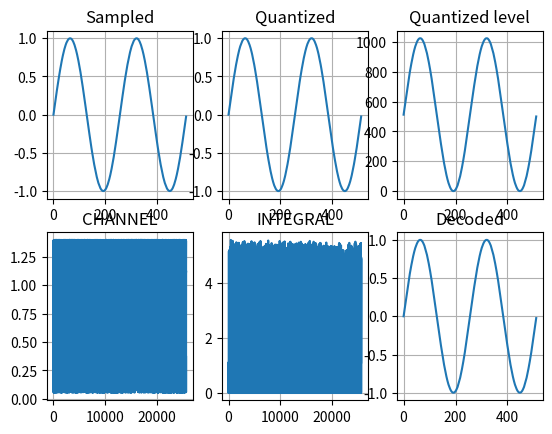

Reproduce this figure in Python.
'''
[redacted]
19/11/01 AWGN 추가
'''

from math import *
from matplotlib.pyplot import *
#from AWGN_test import AWGN
from random import uniform as randnum

#설정
periods = 2 # sin 신호의 길이를 주기단위로 표시 radi(max) = 2*pi*periods
sampling = 256 # 한 주기당 샘플링할 표본 갯수
quantbit = 10
AWGN_EN = True
extend = 5
sigma = 1 # 분산(sigma**2)
u = 1 #평균

def AWGN(x):
    return (1/sqrt((sigma**2)*2*pi)*(exp(-(((x-u)**2)/2*(sigma**2)))))  


quantizing = 2**quantbit # 양자화 근사치 갯수(3비트)


total_samples = periods*sampling




sampled = []
quantized = []
quantized_level = []
codebit = []
coded = []
pcm = []
pcm_ex = []
integ = []
picked = []
decoded = []

#표본화
for x in range(total_samples):
    radi = round((x/sampling)*2,3) # radi*pi = 실제 radian 실수값 ->radi를 읽기편함
    value = round(sin(radi*pi),3) # sin 함수 사용시 radi에 pi를 곱해서 사용해야함
    sampled.append(value) # 배열의 맨 뒤에 값 추가





sigmax = max(sampled) # 샘플된 값들중 가장 큰 값
sigmin = min(sampled) # 샘플된 값들중 가장 작은 값
level = (sigmax-sigmin)/quantizing # 양자화 레벨
quanq = level/2 # 양자화 레벨사이 중간값으로 근사화하기위함



#양자화
for x in range(total_samples):
    doma = sampled[x] # 샘플된 신호를 도마위에올림
    if doma==0:
            quantized.append(0)
            quantized_level.append(quantizing//2)
    else:
        for n in range(quantizing//2): # 양수부분만의 양자화레벨만큼 반복
            if level*n<abs(doma)<=level*(n+1): # 양자화 레벨 구간 판단
                if doma<0:
                    quantized.append(round(-(level*n)-quanq,3)) # 음수일때 소숫점 3째자리까지 근사화
                    quantized_level.append((quantizing//2)-n)
                else: 
                    quantized.append(round((level*n)+quanq,3)) # 양수일때 소숫점 3째자리까지 근사화
                    quantized_level.append(n+(quantizing//2))
                


#coded배열 0으로 초기화
coded = [[0]*quantbit for i in range(len(quantized_level))]
        
#부호화
for x in range(len(quantized_level)):
    doma = quantized_level[x]
    for n in list(reversed(range(quantbit))):
        #print(doma,n,doma//(2**n))
        if doma//(2**n)==1:
            
            coded[x][n] = 1
            doma = doma % (2**n)
            
        else:
            coded[x][n]=0

#pcm신호 파형만들기위함(lsb->msb순서로 전송)
for x in range(len(coded)):
    for n in range(len(coded[x])):
        pcm.append(coded[x][n])
#pcm 신호 늘리기(잡음신호 더하기위함) 
if AWGN_EN:
    for x in pcm:
        for n in range(extend):
            pcm_ex.append(x)
        #AWGN Enable시 잡음 추가
    for x in range(len(pcm_ex)):
        pcm_ex[x] += AWGN(randnum(-1,1))
else:
    pcm_ex = pcm
#######################################################
#                        전송                         #
#######################################################


#복호화
if AWGN_EN:
    doma = 0
    pcm = []
    for x in range(len(pcm_ex)):
        if x%extend == 0:
            doma = 0
        else:
            doma += pcm_ex[x]
        integ.append(doma) # 적분
    
    #비트판별 (적분된것 판별시점(최대일때))
    for x in range(extend-1,len(integ),extend):
        if integ[x]<(max(integ)/2):
            pcm.append(0)
        else:
            pcm.append(1)

for x in range(0,len(pcm),quantbit):
       buffer = 0
       for n in range(quantbit):
            buffer += (pcm[x+n])*(2**n)
       if buffer<(quantizing//2):
            buffer = -(((quantizing//2)-buffer)*level)
       else:
            buffer = ((buffer-(quantizing//2)))*level
       decoded.append(buffer)

#print(max(integ)/2)

subplot(231)
title('Sampled')
grid(True)
plot(sampled)

subplot(232)
plot(quantized)
title('Quantized')
grid(True)

subplot(233)
plot(quantized_level)
title('Quantized level')
grid(True)

subplot(234)
plot(pcm_ex)
title('CHANNEL')
grid(True)


subplot(235)
plot(integ)
title('INTEGRAL')
grid(True)

subplot(236)
plot(decoded)
title('Decoded')
grid(True)

print("%d개의 주기,  주기당 %d개의 샘플, 총 %d개의 샘플, %d개의 양자화 레벨, %d개의 펄스"%(periods,sampling,total_samples,quantizing,len(pcm_ex)))
             
show()
